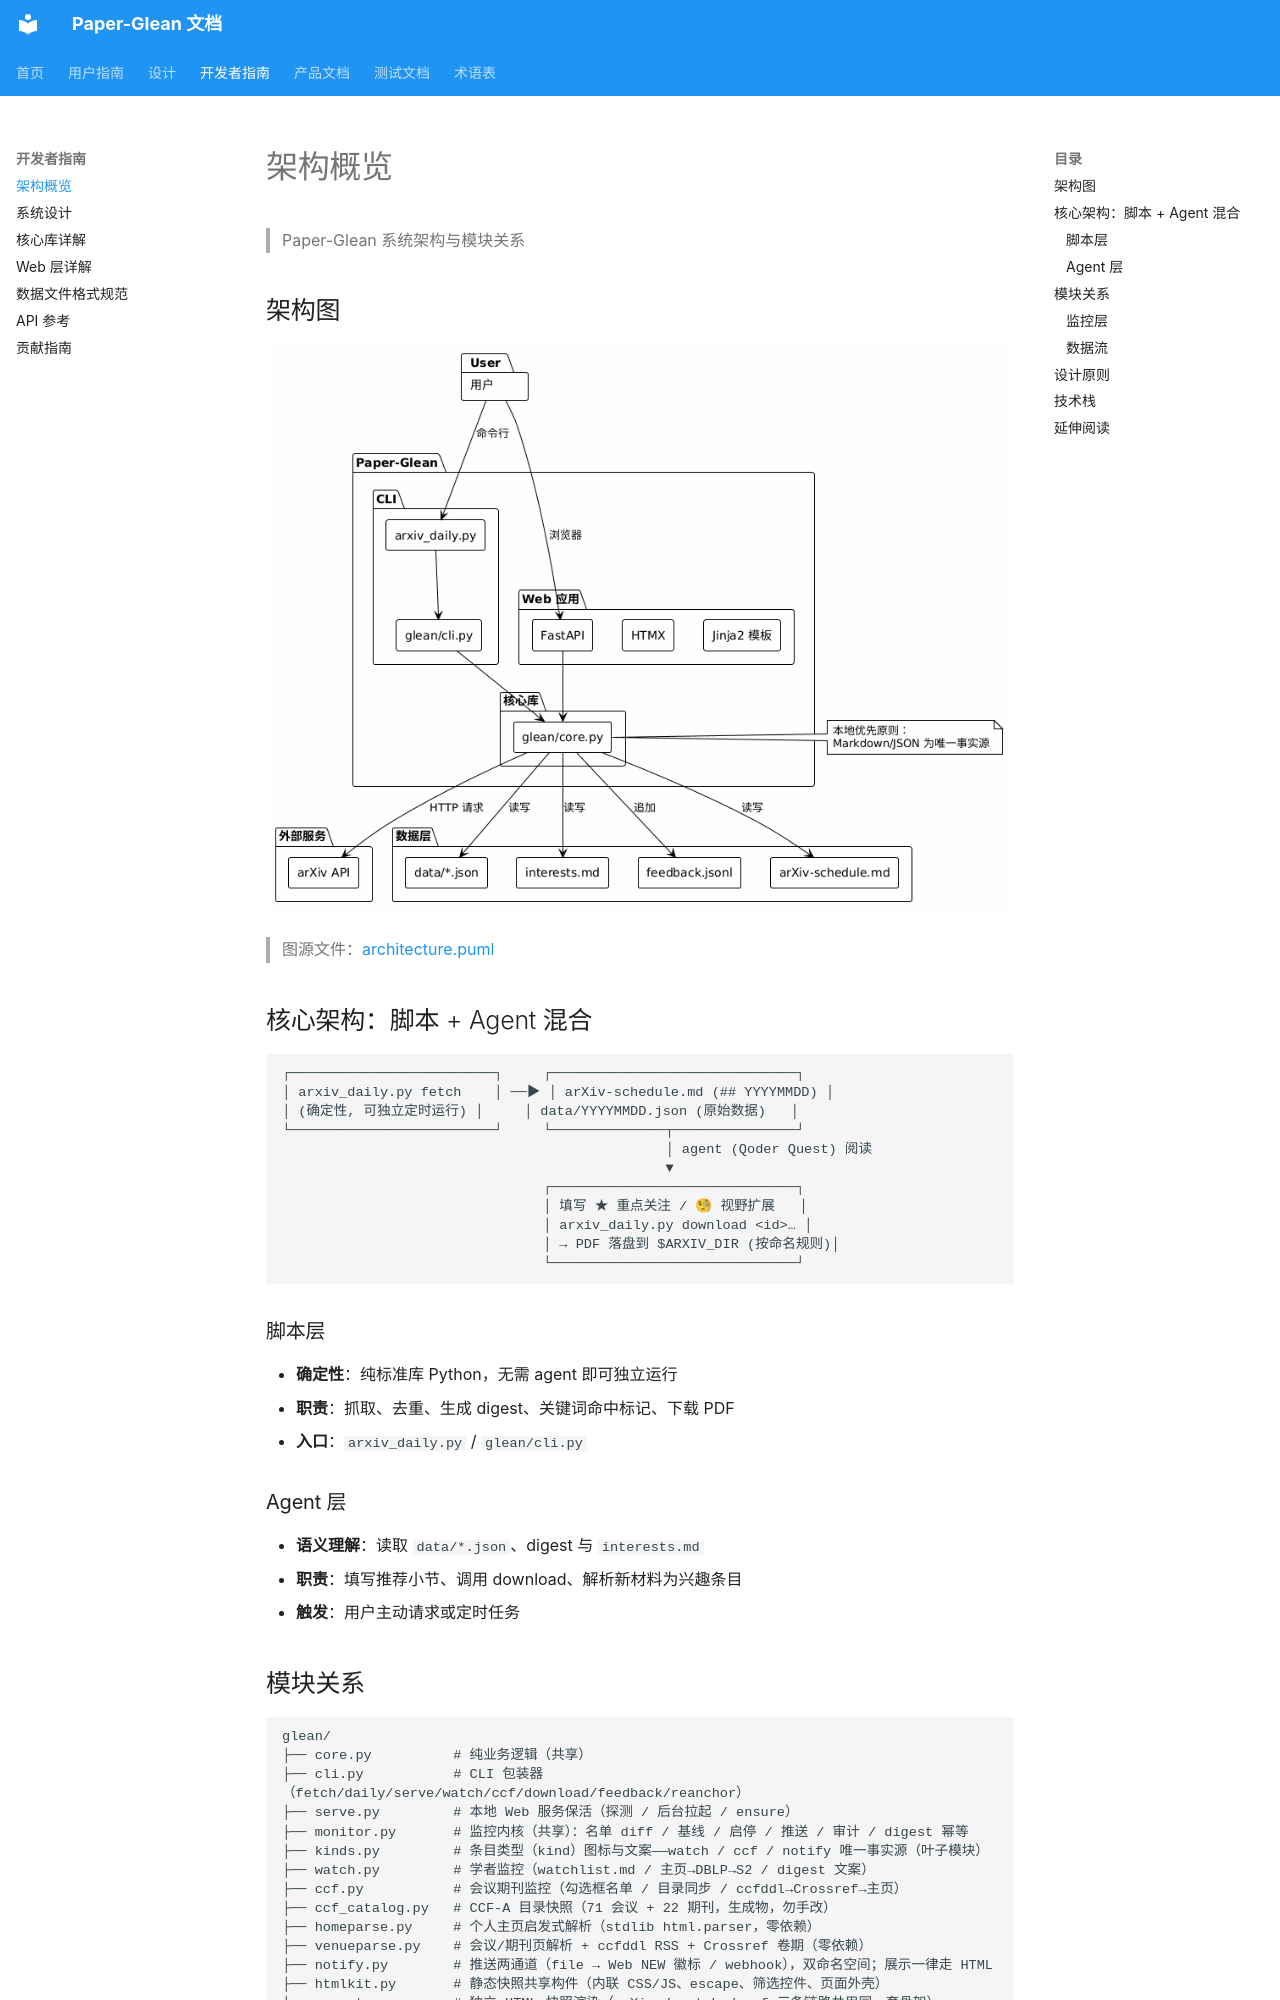

repository: 0xaiio/paper-glean · page: developer-guide/index.html · generator: mkdocs

# 架构概览

> Paper-Glean 系统架构与模块关系

## 架构图

![系统架构图](../assets/images/architecture.png)

> 图源文件：[architecture.puml](../assets/diagrams/architecture.puml)

## 核心架构：脚本 + Agent 混合

```
┌─────────────────────────┐     ┌──────────────────────────────┐
│ arxiv_daily.py fetch    │ ──▶ │ arXiv-schedule.md (## YYYYMMDD) │
│ (确定性, 可独立定时运行) │     │ data/YYYYMMDD.json (原始数据)   │
└─────────────────────────┘     └──────────────┬───────────────┘
                                               │ agent (Qoder Quest) 阅读
                                               ▼
                                ┌──────────────────────────────┐
                                │ 填写 ★ 重点关注 / 🧐 视野扩展   │
                                │ arxiv_daily.py download <id>… │
                                │ → PDF 落盘到 $ARXIV_DIR (按命名规则)│
                                └──────────────────────────────┘
```

### 脚本层

- **确定性**：纯标准库 Python，无需 agent 即可独立运行
- **职责**：抓取、去重、生成 digest、关键词命中标记、下载 PDF
- **入口**：`arxiv_daily.py` / `glean/cli.py`

### Agent 层

- **语义理解**：读取 `data/*.json`、digest 与 `interests.md`
- **职责**：填写推荐小节、调用 download、解析新材料为兴趣条目
- **触发**：用户主动请求或定时任务
